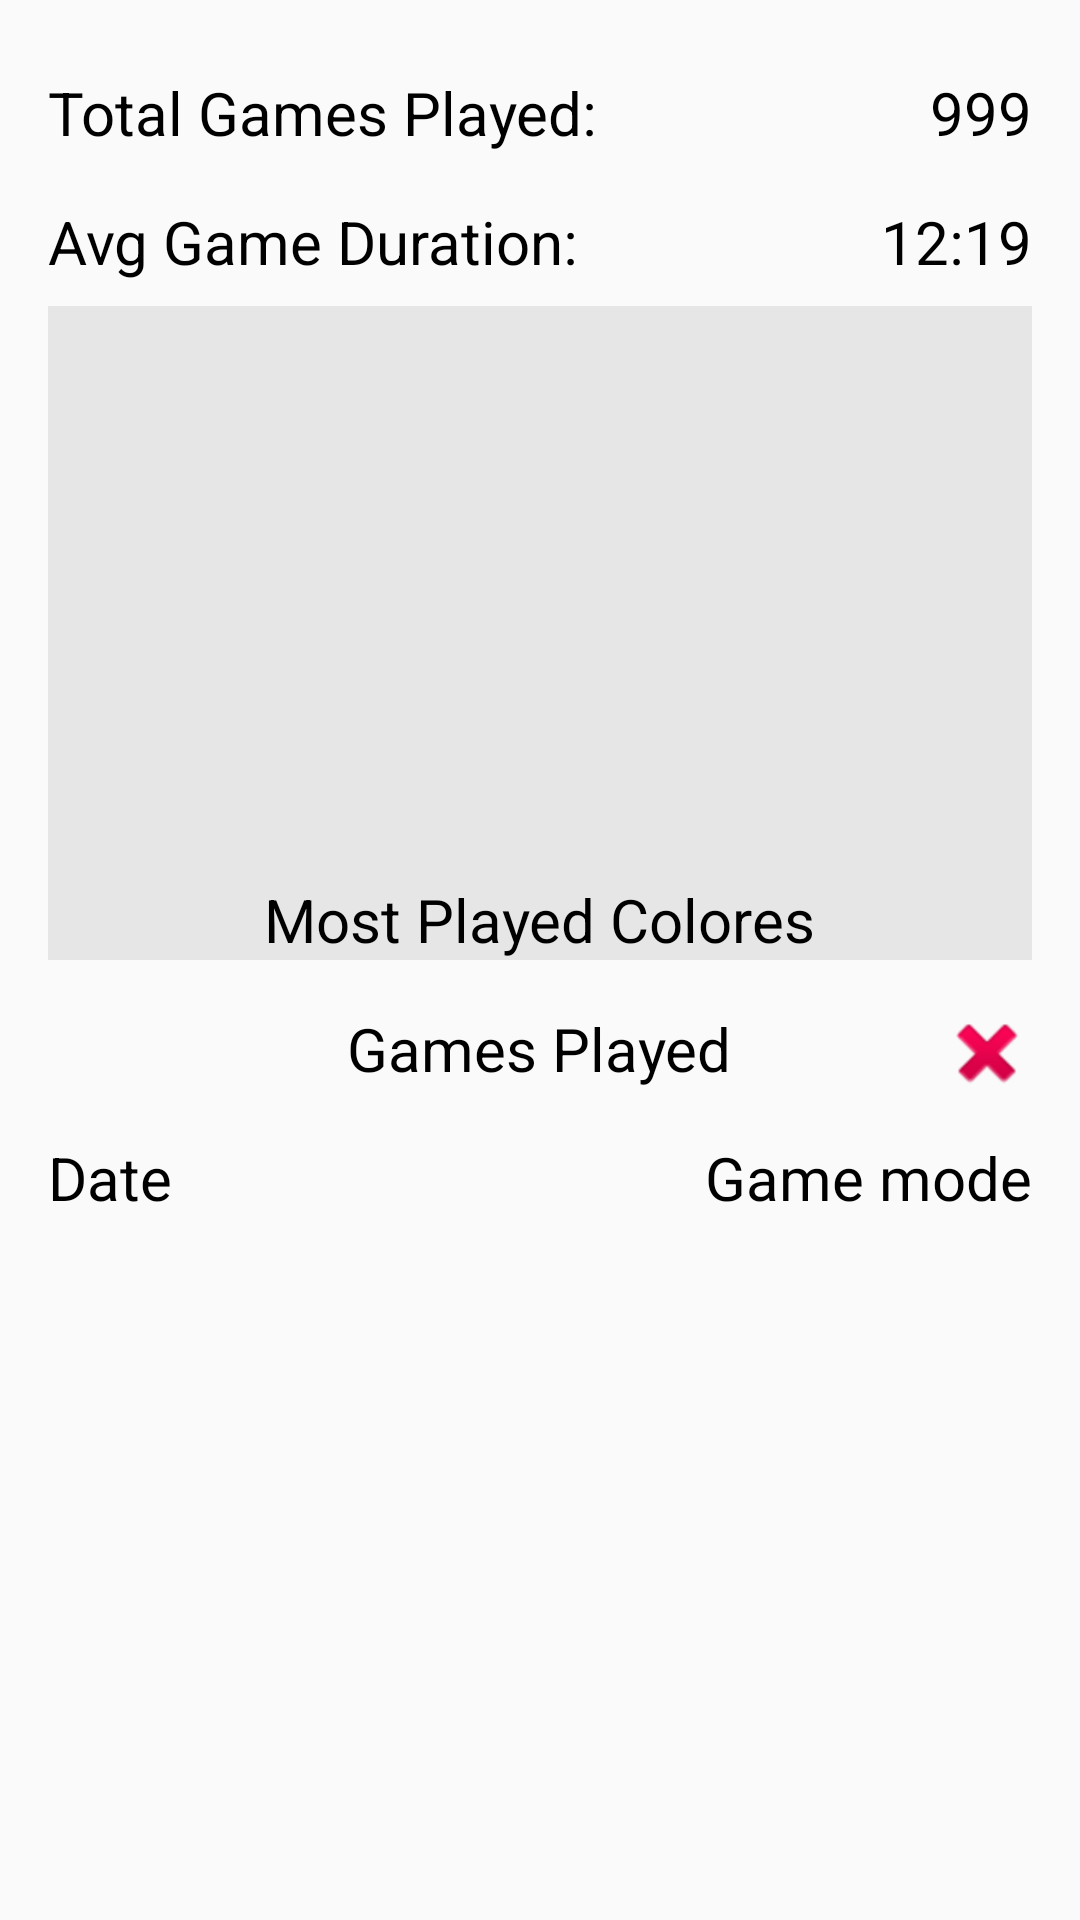

The Android layout XML behind this screen, and the referenced resources:
<!-- AndroidManifest.xml: application theme AppTheme -->
<!-- res/layout/layoutstatistic.xml -->
<?xml version="1.0" encoding="utf-8"?>
<LinearLayout xmlns:android="http://schemas.android.com/apk/res/android"
    android:layout_width="match_parent"
    android:layout_height="match_parent"
    android:orientation="vertical"
    android:paddingBottom="@dimen/activity_vertical_margin"
    android:paddingLeft="@dimen/activity_horizontal_margin"
    android:paddingRight="@dimen/activity_horizontal_margin"
    android:paddingTop="@dimen/activity_vertical_margin">

    <RelativeLayout
        android:layout_width="match_parent"
        android:layout_height="wrap_content"
        android:paddingBottom="@dimen/activity_vertical_margin_small"
        android:paddingTop="@dimen/activity_vertical_margin_small">

        <TextView
            android:id="@+id/tv_lstatistic_gamesplayed"
            android:layout_width="wrap_content"
            android:layout_height="wrap_content"
            android:layout_alignParentLeft="true"
            android:text="@string/gamesplayed" />

        <TextView
            android:id="@+id/tv_lstatistic_numberofplayedgames"
            android:layout_width="wrap_content"
            android:layout_height="wrap_content"
            android:layout_alignParentRight="true"
            android:text="999" />

    </RelativeLayout>

    <RelativeLayout
        android:layout_width="match_parent"
        android:layout_height="wrap_content"
        android:paddingBottom="@dimen/activity_vertical_margin_small"
        android:paddingTop="@dimen/activity_vertical_margin_small">

        <TextView
            android:id="@+id/tv_lstatistic_gameduration"
            android:layout_width="wrap_content"
            android:layout_height="wrap_content"
            android:layout_alignParentLeft="true"
            android:text="@string/gameduration" />

        <TextView
            android:id="@+id/tv_lstatistic_numberofgameduration"
            android:layout_width="wrap_content"
            android:layout_height="wrap_content"
            android:layout_alignParentRight="true"
            android:text="12:19" />

    </RelativeLayout>


    <LinearLayout
        android:layout_width="match_parent"
        android:layout_height="0dp"
        android:layout_weight="2"
        android:background="@color/light_gray"
        android:orientation="vertical">

        <LinearLayout
            android:id="@+id/ll_lstatistic_container"
            android:layout_width="match_parent"
            android:layout_height="0dp"
            android:layout_weight="5"
            android:orientation="horizontal"
            android:paddingTop="@dimen/activity_vertical_margin">

            <FrameLayout
                android:id="@+id/fl_lstatistic_colorless"
                android:layout_width="0dp"
                android:layout_height="match_parent"
                android:layout_weight="1"
                android:paddingLeft="@dimen/activity_horizontal_margin_small"
                android:paddingRight="@dimen/activity_horizontal_margin_small" />

            <FrameLayout
                android:id="@+id/fl_lstatistic_white"
                android:layout_width="0dp"
                android:layout_height="match_parent"
                android:layout_weight="1"
                android:paddingLeft="@dimen/activity_horizontal_margin_small"
                android:paddingRight="@dimen/activity_horizontal_margin_small" />

            <FrameLayout
                android:id="@+id/fl_lstatistic_blue"
                android:layout_width="0dp"
                android:layout_height="match_parent"
                android:layout_weight="1"
                android:paddingLeft="@dimen/activity_horizontal_margin_small"
                android:paddingRight="@dimen/activity_horizontal_margin_small" />

            <FrameLayout
                android:id="@+id/fl_lstatistic_black"
                android:layout_width="0dp"
                android:layout_height="match_parent"
                android:layout_weight="1"
                android:paddingLeft="@dimen/activity_horizontal_margin_small"
                android:paddingRight="@dimen/activity_horizontal_margin_small" />

            <FrameLayout
                android:id="@+id/fl_lstatistic_red"
                android:layout_width="0dp"
                android:layout_height="match_parent"
                android:layout_weight="1"
                android:paddingLeft="@dimen/activity_horizontal_margin_small"
                android:paddingRight="@dimen/activity_horizontal_margin_small" />

            <FrameLayout
                android:id="@+id/fl_lstatistic_green"
                android:layout_width="0dp"
                android:layout_height="match_parent"
                android:layout_weight="1"
                android:paddingLeft="@dimen/activity_horizontal_margin_small"
                android:paddingRight="@dimen/activity_horizontal_margin_small" />


        </LinearLayout>

        <LinearLayout
            android:layout_width="match_parent"
            android:layout_height="0dp"
            android:layout_weight="1"
            android:orientation="horizontal">

            <TextView
                android:id="@+id/tv_lstatistic_colorless"
                android:layout_width="0dp"
                android:layout_height="match_parent"
                android:layout_weight="1"
                android:gravity="center" />

            <TextView
                android:id="@+id/tv_lstatistic_white"
                android:layout_width="0dp"
                android:layout_height="match_parent"
                android:layout_weight="1"
                android:gravity="center" />

            <TextView
                android:id="@+id/tv_lstatistic_blue"
                android:layout_width="0dp"
                android:layout_height="match_parent"
                android:layout_weight="1"
                android:gravity="center" />

            <TextView
                android:id="@+id/tv_lstatistic_black"
                android:layout_width="0dp"
                android:layout_height="match_parent"
                android:layout_weight="1"
                android:gravity="center" />

            <TextView
                android:id="@+id/tv_lstatistic_red"
                android:layout_width="0dp"
                android:layout_height="match_parent"
                android:layout_weight="1"
                android:gravity="center" />

            <TextView
                android:id="@+id/tv_lstatistic_green"
                android:layout_width="0dp"
                android:layout_height="match_parent"
                android:layout_weight="1"
                android:gravity="center" />


        </LinearLayout>

        <TextView
            android:id="@+id/tv_lstatistic_mostcolor"
            android:layout_width="wrap_content"
            android:layout_height="wrap_content"
            android:layout_gravity="center"
            android:gravity="center"
            android:text="@string/mostcolores" />
    </LinearLayout>


    <RelativeLayout
        android:layout_width="match_parent"
        android:layout_height="wrap_content"
        android:paddingTop="@dimen/activity_vertical_margin">

        <TextView
            android:id="@+id/tv_lstatistic_gamelist"
            android:layout_width="wrap_content"
            android:layout_height="wrap_content"
            android:layout_centerHorizontal="true"
            android:paddingBottom="@dimen/activity_vertical_margin"
            android:text="@string/gamelist" />

        <ImageButton
            android:id="@+id/ib_lstatistic_delete"
            android:layout_width="30dp"
            android:layout_height="30dp"
            android:layout_alignParentRight="true"
            android:background="@null"
            android:src="@android:drawable/ic_delete" />

        <ImageButton
            android:visibility="invisible"
            android:id="@+id/ib_lstatistic_share"
            android:layout_width="30dp"
            android:layout_height="30dp"
            android:background="@color/blue"
            android:src="@android:drawable/stat_sys_data_bluetooth"/>

        <TextView
            android:id="@+id/tv_lstatistic_date"
            android:layout_width="wrap_content"
            android:layout_height="wrap_content"
            android:layout_below="@id/tv_lstatistic_gamelist"
            android:text="@string/date" />

        <TextView
            android:id="@+id/tv_lstatistic_mode"
            android:layout_width="wrap_content"
            android:layout_height="wrap_content"
            android:layout_alignParentRight="true"
            android:layout_below="@+id/tv_lstatistic_gamelist"
            android:text="@string/mode" />
    </RelativeLayout>


    <ListView
        android:id="@+id/lv_lstatistic_lv"
        android:layout_width="match_parent"
        android:layout_height="0dp"
        android:layout_weight="2">


    </ListView>


</LinearLayout>
<!-- resources referenced by this layout -->
<resources>
  <color name="blue">#0000FF</color>
  <color name="light_gray">#e6e6e6</color>
  <dimen name="activity_horizontal_margin">16dp</dimen>
  <dimen name="activity_horizontal_margin_small">8dp</dimen>
  <dimen name="activity_vertical_margin">16dp</dimen>
  <dimen name="activity_vertical_margin_small">8dp</dimen>
  <string name="date">Date</string>
  <string name="gameduration">Avg Game Duration:</string>
  <string name="gamelist">Games Played</string>
  <string name="gamesplayed">Total Games Played:</string>
  <string name="mode">Game mode</string>
  <string name="mostcolores">Most Played Colores</string>
  <style name="AppTheme" parent="Theme.AppCompat.Light.NoActionBar">
          
          <item name="android:textSize">20sp</item>
          <item name="android:maxLines">1</item>
          <item name="android:textColor">@color/black</item>
          <item name="colorPrimary">@color/colorPrimary</item>
          <item name="colorPrimaryDark">@color/colorPrimaryDark</item>
          <item name="colorAccent">@color/colorAccent</item>
      </style>
  <color name="black">#000000</color>
  <color name="colorPrimary">#3F51B5</color>
  <color name="colorPrimaryDark">#303F9F</color>
  <color name="colorAccent">#FF4081</color>
</resources>
